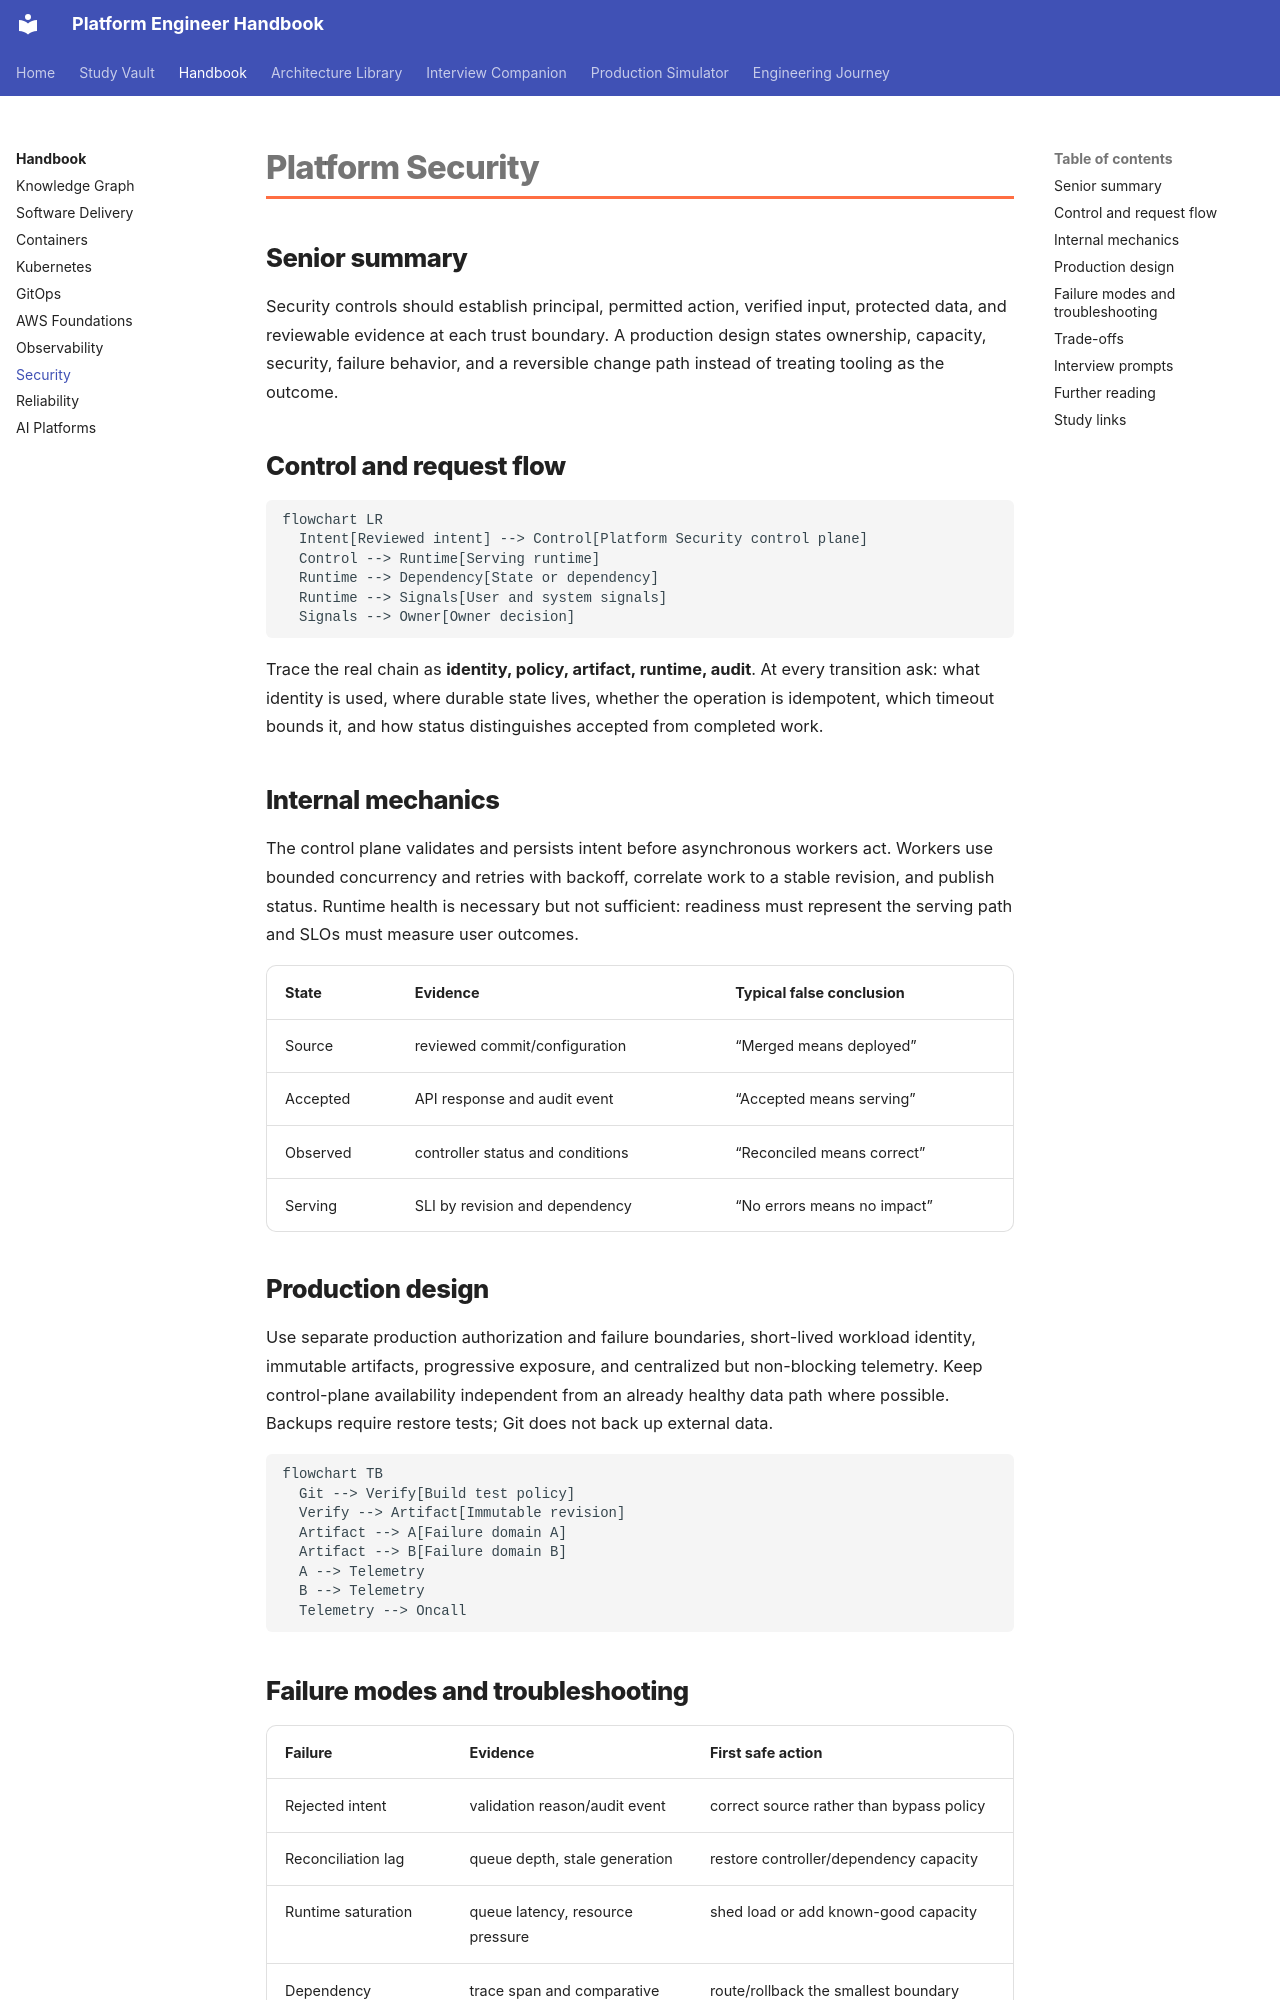

repository: m1mohamad/devops-sre-prep · page: chapters/security/index.html · generator: mkdocs

---
title: Platform Security
tags: [platform-engineering, security]
aliases: [Platform Security handbook]
---

# Platform Security

## Senior summary

Security controls should establish principal, permitted action, verified input, protected data, and reviewable evidence at each trust boundary. A production design states ownership, capacity, security, failure behavior, and a reversible change path instead of treating tooling as the outcome.

## Control and request flow

```mermaid
flowchart LR
  Intent[Reviewed intent] --> Control[Platform Security control plane]
  Control --> Runtime[Serving runtime]
  Runtime --> Dependency[State or dependency]
  Runtime --> Signals[User and system signals]
  Signals --> Owner[Owner decision]
```

Trace the real chain as **identity, policy, artifact, runtime, audit**. At every transition ask: what identity is used, where durable state lives, whether the operation is idempotent, which timeout bounds it, and how status distinguishes accepted from completed work.

## Internal mechanics

The control plane validates and persists intent before asynchronous workers act. Workers use bounded concurrency and retries with backoff, correlate work to a stable revision, and publish status. Runtime health is necessary but not sufficient: readiness must represent the serving path and SLOs must measure user outcomes.

| State | Evidence | Typical false conclusion |
|---|---|---|
| Source | reviewed commit/configuration | “Merged means deployed” |
| Accepted | API response and audit event | “Accepted means serving” |
| Observed | controller status and conditions | “Reconciled means correct” |
| Serving | SLI by revision and dependency | “No errors means no impact” |

## Production design

Use separate production authorization and failure boundaries, short-lived workload identity, immutable artifacts, progressive exposure, and centralized but non-blocking telemetry. Keep control-plane availability independent from an already healthy data path where possible. Backups require restore tests; Git does not back up external data.

```mermaid
flowchart TB
  Git --> Verify[Build test policy]
  Verify --> Artifact[Immutable revision]
  Artifact --> A[Failure domain A]
  Artifact --> B[Failure domain B]
  A --> Telemetry
  B --> Telemetry
  Telemetry --> Oncall
```
